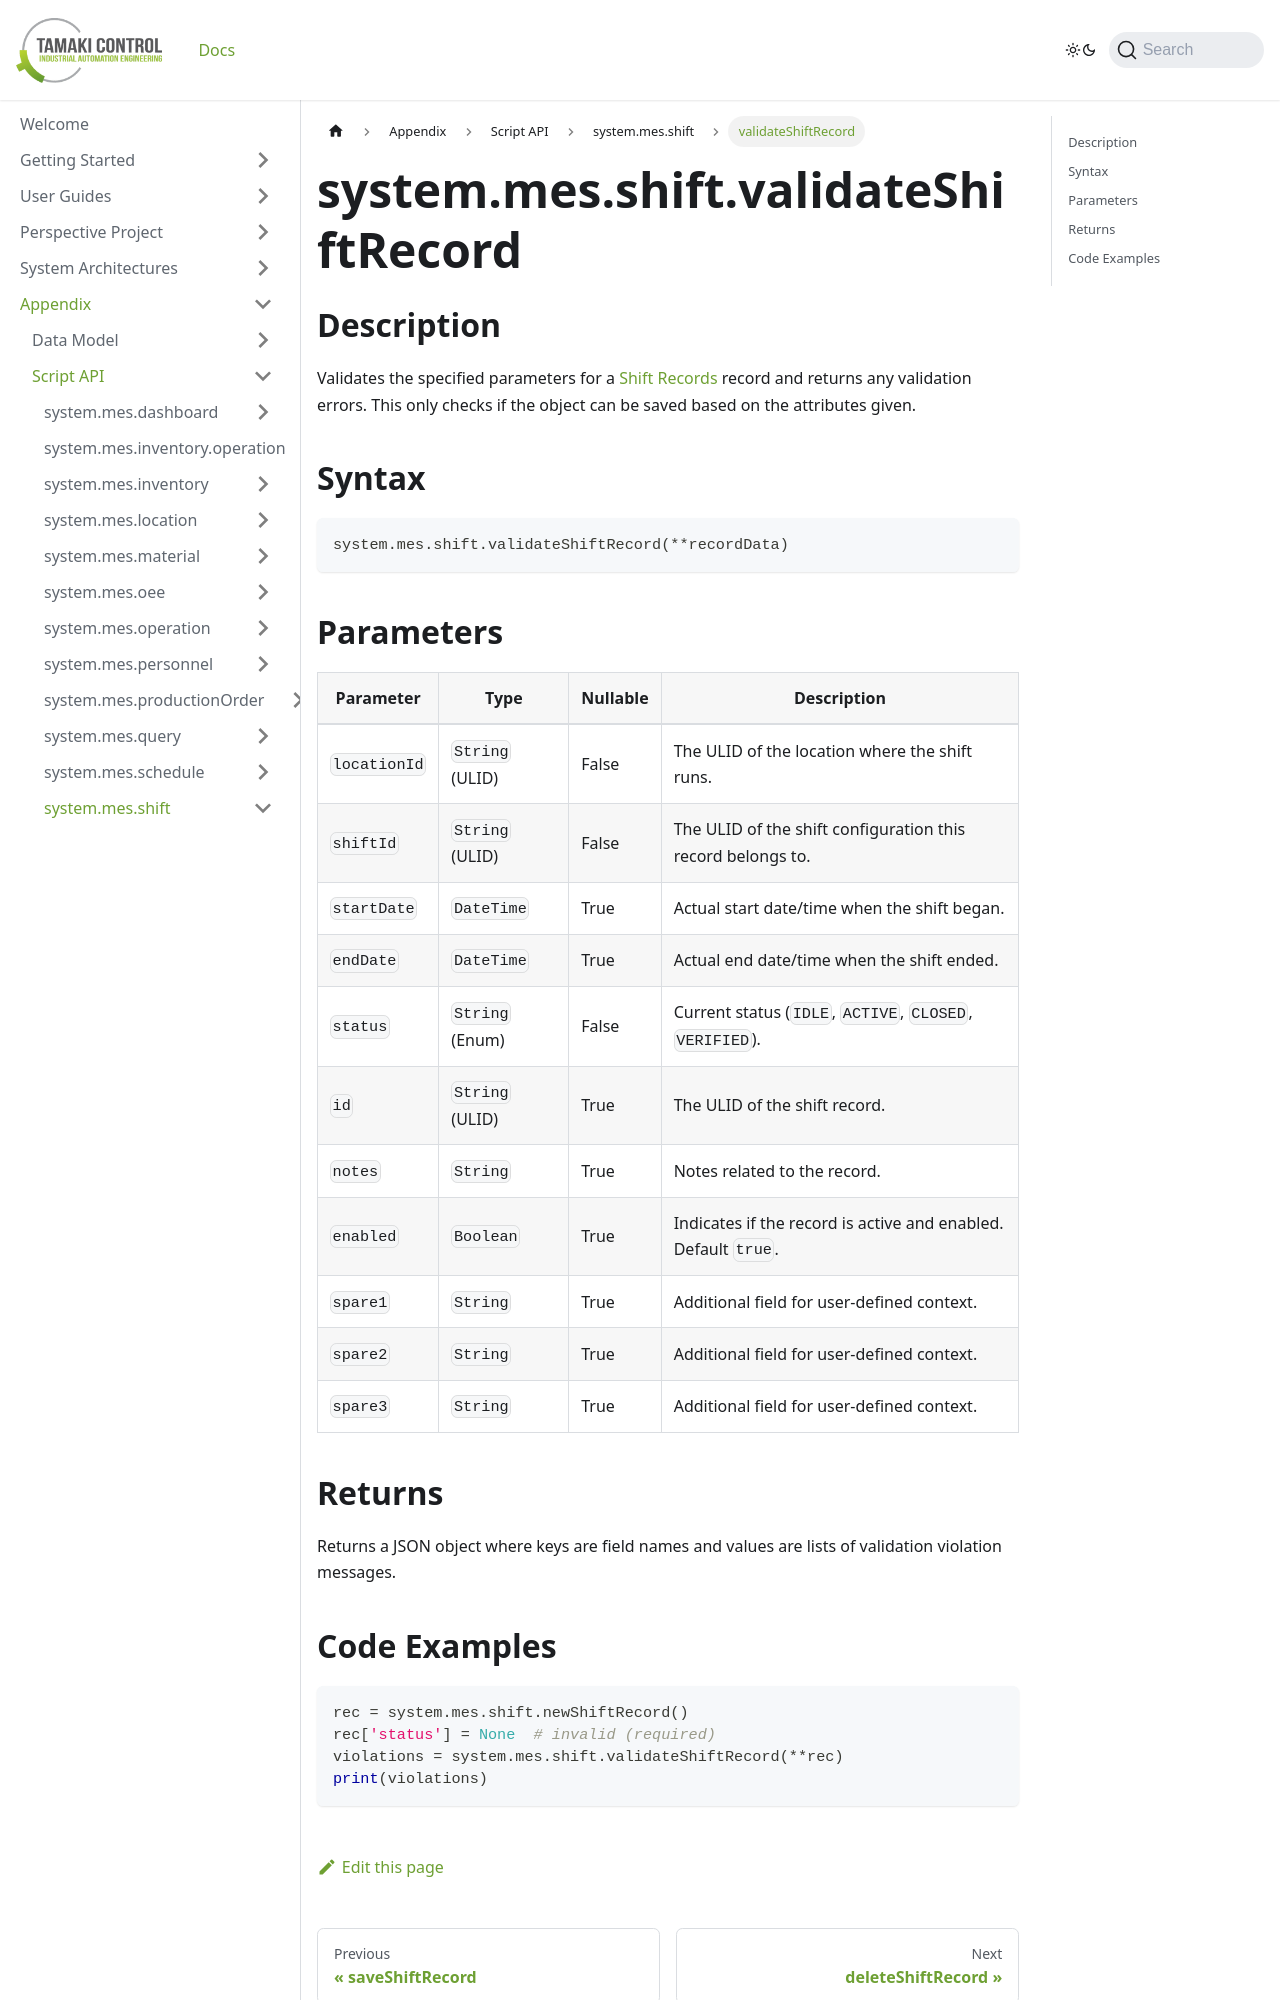

repository: TamakiControl/tamaki-mes-docs · page: docs/appendix/script-api/shift-script-api/validate-shift-record/index.html · generator: docusaurus

---
sidebar_position: 19
title: "validateShiftRecord"
description: "Validates a shift record object and returns any validation errors."
---

# system.mes.shift.validateShiftRecord

## Description

Validates the specified parameters for a [Shift Records](../../data-model/shift-model/shift-record) record and returns any validation errors. This only checks if the object can be saved based on the attributes given.

## Syntax

```python
system.mes.shift.validateShiftRecord(**recordData)
```

## Parameters

| Parameter     | Type            | Nullable | Description                                              |
|---------------|-----------------|----------|----------------------------------------------------------|
| `locationId`  | `String` (ULID) | False    | The ULID of the location where the shift runs.           |
| `shiftId`     | `String` (ULID) | False    | The ULID of the shift configuration this record belongs to. |
| `startDate`   | `DateTime`      | True     | Actual start date/time when the shift began.             |
| `endDate`     | `DateTime`      | True     | Actual end date/time when the shift ended.               |
| `status`      | `String` (Enum) | False    | Current status (`IDLE`, `ACTIVE`, `CLOSED`, `VERIFIED`). |
| `id`          | `String` (ULID) | True     | The ULID of the shift record.                            |
| `notes`       | `String`        | True     | Notes related to the record.                             |
| `enabled`     | `Boolean`       | True     | Indicates if the record is active and enabled. Default `true`. |
| `spare1`      | `String`        | True     | Additional field for user-defined context.               |
| `spare2`      | `String`        | True     | Additional field for user-defined context.               |
| `spare3`      | `String`        | True     | Additional field for user-defined context.               |
